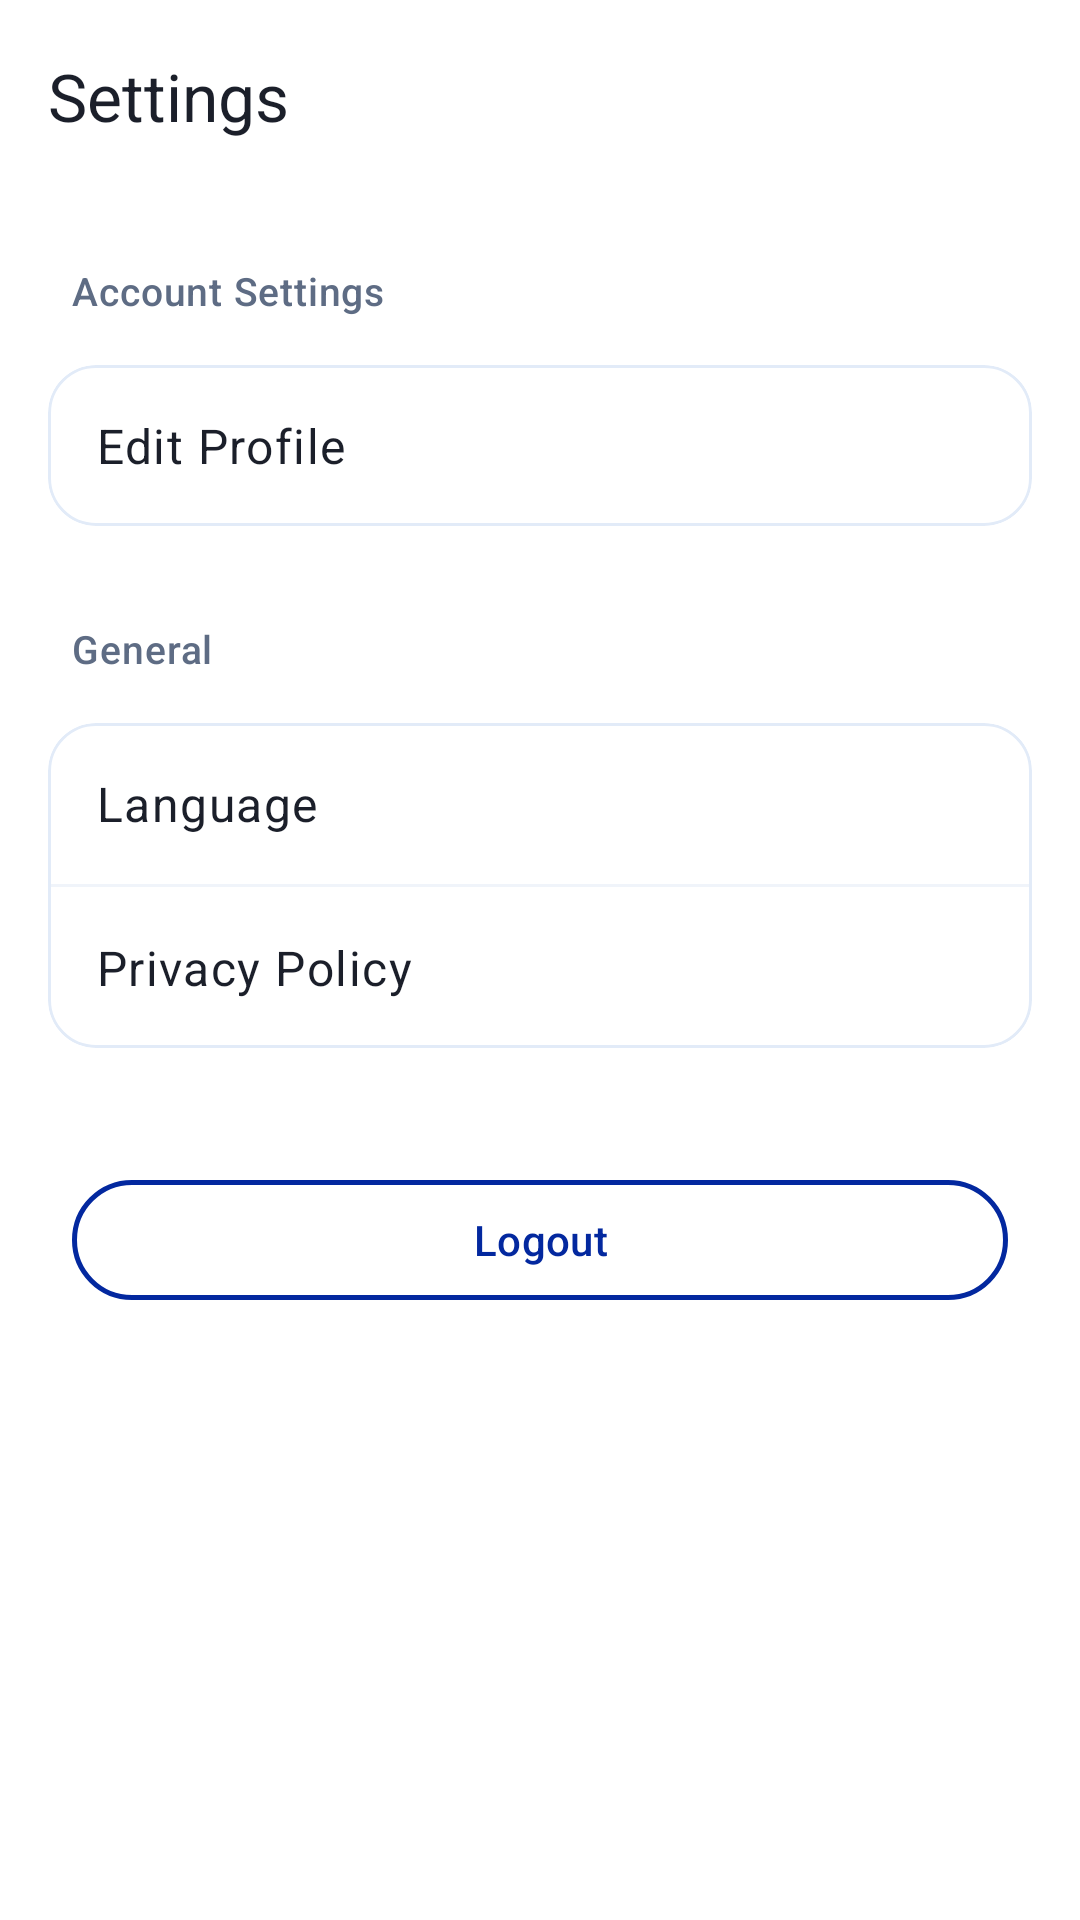

Write the Android layout XML for this screen, with the resource values it uses.
<!-- AndroidManifest.xml: application theme Theme.Askvocate -->
<!-- res/layout/fragment_settings.xml -->
<?xml version="1.0" encoding="utf-8"?>
<androidx.core.widget.NestedScrollView xmlns:android="http://schemas.android.com/apk/res/android"
    xmlns:app="http://schemas.android.com/apk/res-auto"
    xmlns:tools="http://schemas.android.com/tools"
    android:layout_width="match_parent"
    android:layout_height="match_parent"
    android:background="@color/white">

    <LinearLayout
        android:layout_width="match_parent"
        android:layout_height="wrap_content"
        android:orientation="vertical">

        <com.google.android.material.appbar.MaterialToolbar
            android:id="@+id/toolbar"
            style="@style/Widget.Askvocate.Toolbar"
            android:layout_width="match_parent"
            android:layout_height="?attr/actionBarSize"
            app:title="@string/nav_settings" />

        <TextView
            android:layout_width="match_parent"
            android:layout_height="wrap_content"
            android:layout_marginHorizontal="24dp"
            android:layout_marginTop="24dp"
            android:text="@string/account_settings"
            android:textAppearance="@style/TextAppearance.Askvocate.Label" />

        <com.google.android.material.card.MaterialCardView
            style="@style/Widget.Askvocate.Card.Outlined"
            android:layout_width="match_parent"
            android:layout_height="wrap_content"
            android:layout_margin="16dp">

            <LinearLayout
                android:layout_width="match_parent"
                android:layout_height="wrap_content"
                android:orientation="vertical">

                <TextView
                    android:layout_width="match_parent"
                    android:layout_height="wrap_content"
                    android:background="?attr/selectableItemBackground"
                    android:clickable="true"
                    android:focusable="true"
                    android:padding="16dp"
                    android:text="@string/edit_profile"
                    android:textAppearance="@style/TextAppearance.Askvocate.BodyLarge" />

                

            </LinearLayout>
        </com.google.android.material.card.MaterialCardView>

        <TextView
            android:layout_width="match_parent"
            android:layout_height="wrap_content"
            android:layout_marginHorizontal="24dp"
            android:layout_marginTop="16dp"
            android:text="General"
            android:textAppearance="@style/TextAppearance.Askvocate.Label" />

        <com.google.android.material.card.MaterialCardView
            style="@style/Widget.Askvocate.Card.Outlined"
            android:layout_width="match_parent"
            android:layout_height="wrap_content"
            android:layout_margin="16dp">

            <LinearLayout
                android:layout_width="match_parent"
                android:layout_height="wrap_content"
                android:orientation="vertical">

                <TextView
                    android:layout_width="match_parent"
                    android:layout_height="wrap_content"
                    android:background="?attr/selectableItemBackground"
                    android:clickable="true"
                    android:focusable="true"
                    android:padding="16dp"
                    android:text="@string/language"
                    android:textAppearance="@style/TextAppearance.Askvocate.BodyLarge" />

                

                <View
                    android:layout_width="match_parent"
                    android:layout_height="1dp"
                    android:background="@color/divider" />

                <TextView
                    android:layout_width="match_parent"
                    android:layout_height="wrap_content"
                    android:background="?attr/selectableItemBackground"
                    android:clickable="true"
                    android:focusable="true"
                    android:padding="16dp"
                    android:text="@string/nav_privacy_policy"
                    android:textAppearance="@style/TextAppearance.Askvocate.BodyLarge" />

            </LinearLayout>
        </com.google.android.material.card.MaterialCardView>

        <com.google.android.material.button.MaterialButton
            android:id="@+id/btn_logout"
            style="@style/Widget.Askvocate.Button.Secondary"
            android:layout_width="match_parent"
            android:layout_height="wrap_content"
            android:layout_margin="24dp"
            android:text="@string/nav_logout" />

    </LinearLayout>

</androidx.core.widget.NestedScrollView>
<!-- resources referenced by this layout -->
<resources>
  <color name="divider">#FFF0F4FA</color>
  <color name="white">#FFFFFFFF</color>
  <string name="account_settings">Account Settings</string>
  <string name="edit_profile">Edit Profile</string>
  <string name="language">Language</string>
  <string name="nav_logout">Logout</string>
  <string name="nav_privacy_policy">Privacy Policy</string>
  <string name="nav_settings">Settings</string>
  <style name="TextAppearance.Askvocate.BodyLarge" parent="TextAppearance.Material3.BodyLarge">
          <item name="android:textSize">@dimen/text_body_large</item>
          <item name="android:textColor">@color/text_primary</item>
          <item name="android:fontFamily">sans-serif</item>
      </style>
  <style name="TextAppearance.Askvocate.Label" parent="TextAppearance.Material3.LabelMedium">
          <item name="android:textSize">@dimen/text_body_small</item>
          <item name="android:textColor">@color/text_secondary</item>
          <item name="android:fontFamily">sans-serif-medium</item>
          <item name="android:textAllCaps">false</item>
          <item name="android:letterSpacing">0.02</item>
      </style>
  <style name="Widget.Askvocate.Button.Secondary" parent="Widget.Material3.Button.OutlinedButton">
          <item name="android:textColor">@color/navy_primary</item>
          <item name="strokeColor">@color/navy_primary</item>
          <item name="strokeWidth">1.5dp</item>
          <item name="cornerRadius">@dimen/radius_pill</item>
          <item name="android:minHeight">@dimen/button_height</item>
          <item name="android:paddingStart">@dimen/spacing_xl</item>
          <item name="android:paddingEnd">@dimen/spacing_xl</item>
          <item name="android:fontFamily">sans-serif-medium</item>
          <item name="android:textSize">@dimen/text_body</item>
      </style>
  <style name="Widget.Askvocate.Card.Outlined" parent="Widget.Material3.CardView.Outlined">
          <item name="cardCornerRadius">@dimen/radius_lg</item>
          <item name="cardElevation">0dp</item>
          <item name="cardBackgroundColor">@color/surface_white</item>
          <item name="strokeColor">@color/border_light</item>
          <item name="strokeWidth">1dp</item>
      </style>
  <style name="Widget.Askvocate.Toolbar" parent="Widget.Material3.Toolbar">
          <item name="android:background">@color/surface_white</item>
          <item name="titleTextColor">@color/text_primary</item>
          <item name="android:elevation">0dp</item>
      </style>
  <style name="Theme.Askvocate" parent="Base.Theme.Askvocate" />
  <dimen name="text_body_large">16sp</dimen>
  <color name="text_primary">#FF1B1F2A</color>
  <dimen name="text_body_small">13sp</dimen>
  <color name="text_secondary">#FF5E6C84</color>
  <color name="navy_primary">#FF03289F</color>
  <dimen name="radius_pill">100dp</dimen>
  <dimen name="button_height">48dp</dimen>
  <dimen name="spacing_xl">24dp</dimen>
  <dimen name="text_body">14sp</dimen>
  <dimen name="radius_lg">16dp</dimen>
  <color name="surface_white">#FFFFFFFF</color>
  <color name="border_light">#FFE2EBF8</color>
  <color name="navy_dark">#FF021D73</color>
  <color name="text_on_primary">#FFFFFFFF</color>
  <color name="navy_light">#FF6B9BE6</color>
  <color name="amber_accent">#FFEDA312</color>
  <color name="text_on_accent">#FFFFFFFF</color>
  <color name="amber_light">#FFF6C566</color>
  <color name="error_red">#FFEF4444</color>
  <color name="ripple_light">#1F03289F</color>
  <style name="Widget.Askvocate.TextInputLayout" parent="Widget.Material3.TextInputLayout.OutlinedBox">
          <item name="boxCornerRadiusTopStart">@dimen/radius_md</item>
          <item name="boxCornerRadiusTopEnd">@dimen/radius_md</item>
          <item name="boxCornerRadiusBottomStart">@dimen/radius_md</item>
          <item name="boxCornerRadiusBottomEnd">@dimen/radius_md</item>
          <item name="boxStrokeColor">@color/border_light</item>
          <item name="hintTextColor">@color/text_secondary</item>
      </style>
  <dimen name="radius_md">12dp</dimen>
</resources>
